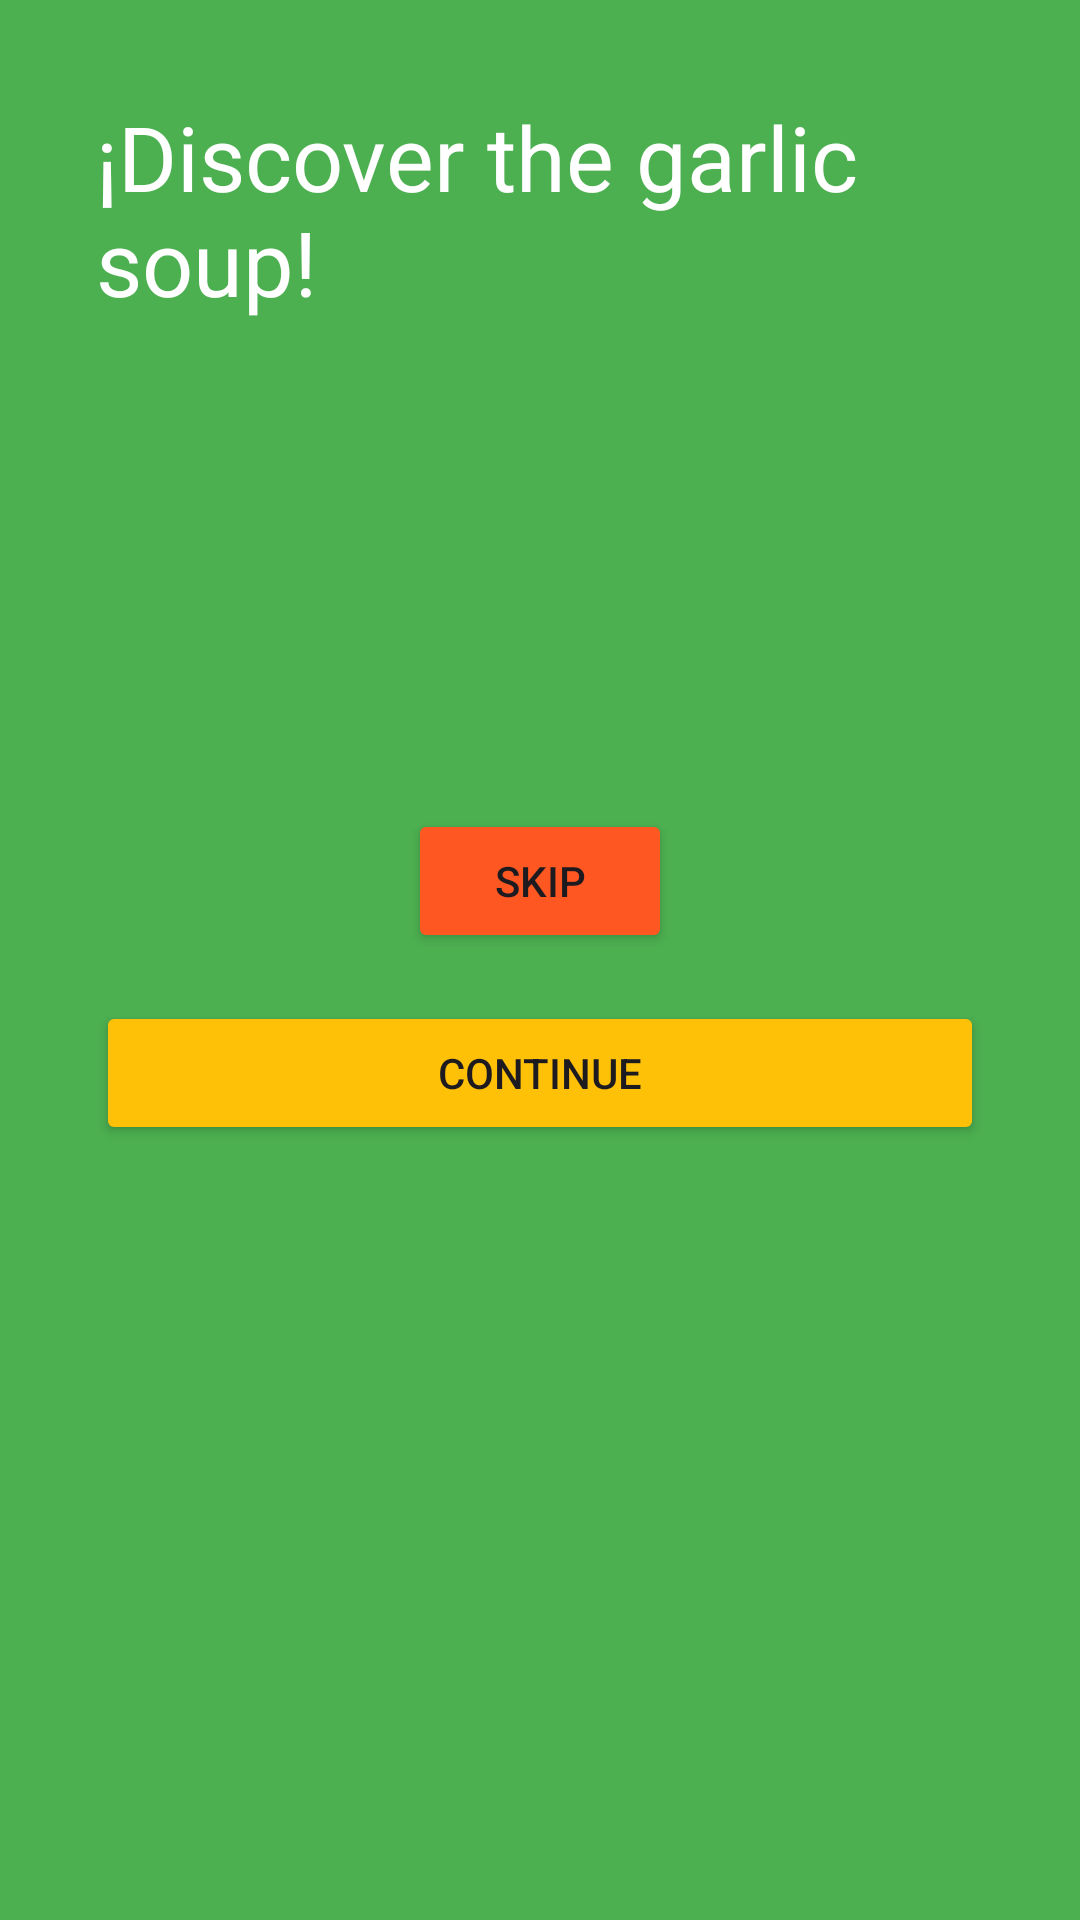

Write the Android layout XML for this screen, with the resource values it uses.
<!-- AndroidManifest.xml: application theme Theme.FragmentPMDM -->
<!-- res/layout/fragment_onboarding1.xml -->
<?xml version="1.0" encoding="utf-8"?>
<androidx.constraintlayout.widget.ConstraintLayout xmlns:android="http://schemas.android.com/apk/res/android"
    xmlns:app="http://schemas.android.com/apk/res-auto"
    xmlns:tools="http://schemas.android.com/tools"
    android:layout_width="match_parent"
    android:layout_height="match_parent"
    android:background="#4CAF50"
    android:padding="32dp"
    tools:context=".Onboarding1Fragment">

    <ImageView
        android:id="@+id/imagen"
        android:layout_width="wrap_content"
        android:layout_height="wrap_content"
        android:adjustViewBounds="true"
        android:src="@drawable/ic_onboarding1"
        app:layout_constraintBottom_toTopOf="@+id/texto"
        app:layout_constraintTop_toTopOf="parent"
        app:layout_constraintLeft_toLeftOf="parent"
        app:layout_constraintRight_toRightOf="parent"/>

    <TextView
        android:id="@+id/texto"
        android:layout_width="wrap_content"
        android:layout_height="wrap_content"
        android:text="¡Discover the garlic soup!"
        android:textColor="#FFFFFF"
        android:textSize="30sp"
        app:layout_constraintLeft_toLeftOf="parent"
        app:layout_constraintRight_toRightOf="parent"
        app:layout_constraintTop_toBottomOf="@id/imagen" />

    <Button
        android:id="@+id/botonContinue"
        android:layout_width="match_parent"
        android:layout_height="wrap_content"
        android:backgroundTint="#FFC107"
        android:text="Continue"
        app:layout_constraintBottom_toBottomOf="parent"
        app:layout_constraintLeft_toLeftOf="parent"
        app:layout_constraintRight_toRightOf="parent"
        app:layout_constraintTop_toBottomOf="@id/texto" />

    <Button
        android:id="@+id/botonSkip"
        android:layout_width="wrap_content"
        android:layout_height="wrap_content"
        android:layout_marginBottom="16dp"
        android:backgroundTint="#FF5722"
        android:text="Skip"
        app:layout_constraintBottom_toTopOf="@id/botonContinue"
        app:layout_constraintLeft_toLeftOf="parent"
        app:layout_constraintRight_toRightOf="parent" />
</androidx.constraintlayout.widget.ConstraintLayout>
<!-- resources referenced by this layout -->
<resources>
  <style name="Theme.FragmentPMDM" parent="Base.Theme.FragmentPMDM" />
  <style name="Base.Theme.FragmentPMDM" parent="Theme.Material3.DayNight.NoActionBar">
          
          
      </style>
</resources>
